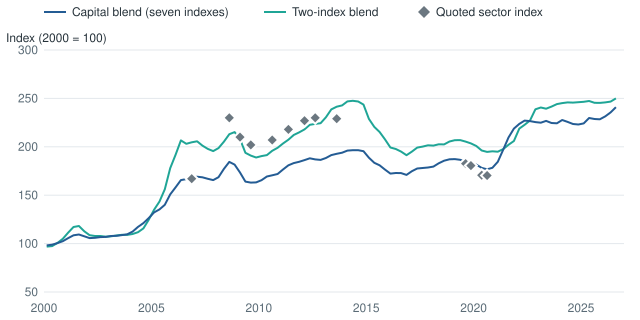

The data file committed next to this chart (first rows):
Quarter, Quoted index value, Capital blend, Two-index blend, Quoted over capital blend (%), Source, Words quoted
2006Q4, 167.0, 168.3, 204.7, -0.8, Offshore Magazine, GLOBAL DATA, https://…, climbed 13% to 167 during the six months…
2008Q3, 230.0, 184.4, 213.0, 24.7, IHS CERA press release, https://www.pres…, The latest increase raised the IHS CERA …
2009Q1, 210.0, 173.4, 208.0, 21.1, Oil & Gas Journal (22 Jun 2009), https:/…, The IHS CERA Upstream Capital Costs Inde…
2009Q3, 202.0, 163.1, 190.9, 23.9, Oil & Gas Journal (8 Dec 2009), https://…, The third-quarter capital-cost index sho…
2010Q3, 207.0, 170.6, 195.9, 21.3, Oil & Gas Journal, https://www.ogj.com/g…, rose 3% to 207 between the first and thi…
2011Q2, 218.0, 180.8, 207.3, 20.5, Offshore Magazine, 'Operating costs rise…, Values are indexed to the year 2000, mea…
2012Q1, 227.0, 186.3, 217.9, 21.9, Oil & Gas Journal, https://www.ogj.com/d…, The new index score of 227 means capital…
2012Q3, 230.0, 187.0, 223.6, 23.0, Oil & Gas Journal (4 Dec 2012), https://…, the proprietary IHS Upstream Capital Cos…
2013Q3, 229.0, 192.8, 241.4, 18.8, Oilfield Technology (11 Dec 2013), https…, Values are indexed to the year 2000, mea…
2019Q3, 182.6, 184.7, 205.4, -1.2, Oil & Gas Journal, https://www.ogj.com/g…, The IHS Markit Upstream Capital Costs In…
2019Q4, 180.6, 183.0, 203.5, -1.3, Oil & Gas Journal, https://www.ogj.com/g…, fell by 1.1% between the end of the thir…
2020Q2, 170.7, 178.2, 196.2, -4.2, Oil & Gas Journal, https://www.ogj.com/g…, fell by 5.5% between the ends of fourth-…
2020Q3, 170.3, 176.8, 194.7, -3.7, Oil & Gas Journal, https://www.ogj.com/g…, fell by 5.7% in third-quarter 2020 compa…
